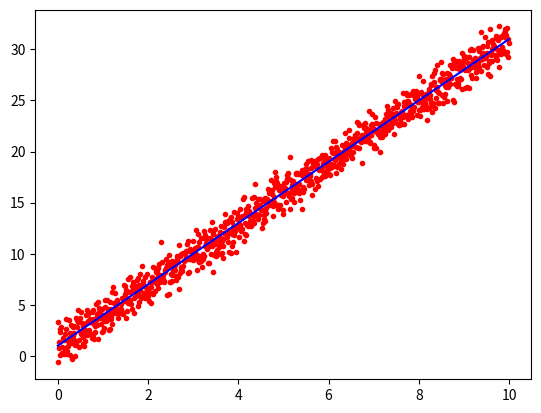

The script that saved this image:
# [redacted]
# [redacted]

import matplotlib.pyplot as plt 
import numpy as np 

x = np.arange(0.0, 10.0, 0.01)
y = 3.0 * x + 1.0
noise = np.random. normal(0.0, 1.0, len(x))

plt.plot(x, y + noise, 'r.')
plt.plot(x, y, 'b-')

plt.show()

